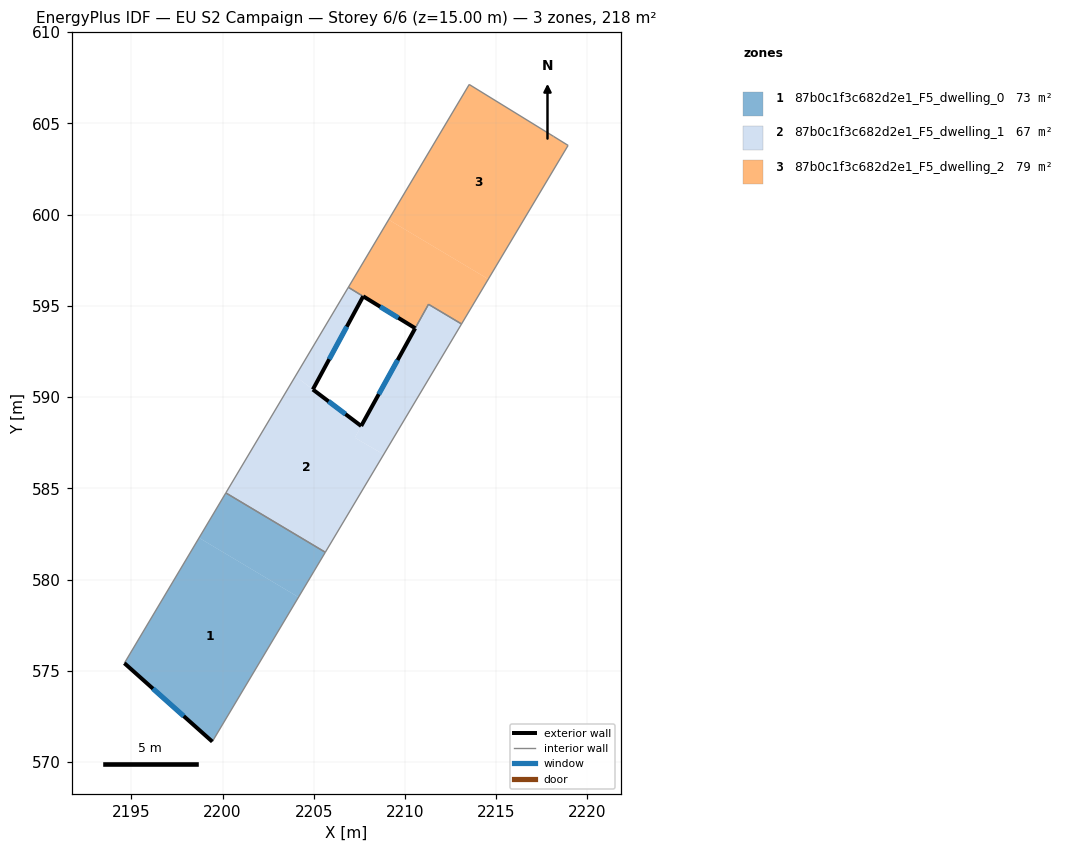
=== STOREY PLAN SPEC (per zone: floor XY polygon, exterior-wall plan segments, windows/doors) ===
zone 1: 87b0c1f3c682d2e1_F5_dwelling_0  (72.8 m²)
  floor: (2204.16, 579.03) (2199.44, 571.12) (2194.62, 575.42) (2198.71, 582.28)
  floor: (2205.63, 581.49) (2204.16, 579.03) (2198.71, 582.28) (2200.18, 584.75)
  exterior wall: (2194.62, 575.42) – (2199.44, 571.12)  [6.5 m]
    window: (2196.19, 574.02) – (2197.87, 572.51)  [2.4 m²]
  interior walls: 3
zone 2: 87b0c1f3c682d2e1_F5_dwelling_1  (66.5 m²)
  floor: (2207.60, 588.42) (2207.25, 587.77) (2208.83, 586.86) (2205.63, 581.49) (2200.18, 584.75) (2203.99, 591.14) (2204.95, 590.42)
  floor: (2213.10, 594.01) (2208.83, 586.86) (2207.25, 587.77) (2207.60, 588.42) (2210.56, 593.77) (2211.29, 595.09)
  floor: (2207.71, 595.52) (2204.95, 590.42) (2203.99, 591.14) (2206.90, 596.02)
  exterior wall: (2204.95, 590.42) – (2207.71, 595.52)  [5.8 m]
    window: (2205.85, 592.08) – (2206.81, 593.86)  [2.1 m²]
  exterior wall: (2207.60, 588.42) – (2204.95, 590.42)  [3.3 m]
    window: (2206.74, 589.07) – (2205.81, 589.76)  [1.2 m²]
  exterior wall: (2210.56, 593.77) – (2207.60, 588.42)  [6.1 m]
    window: (2209.60, 592.03) – (2208.56, 590.16)  [2.2 m²]
  interior walls: 6
zone 3: 87b0c1f3c682d2e1_F5_dwelling_2  (79.1 m²)
  floor: (2214.57, 596.46) (2213.10, 594.01) (2211.29, 595.09) (2210.56, 593.78) (2206.90, 596.02) (2209.11, 599.72)
  floor: (2218.15, 604.28) (2218.94, 603.79) (2214.57, 596.46) (2209.11, 599.72) (2213.52, 607.13)
  exterior wall: (2207.71, 595.52) – (2210.56, 593.78)  [3.3 m]
    window: (2208.64, 594.96) – (2209.63, 594.34)  [1.2 m²]
  interior walls: 7

=== DERIVED (storey summary) ===
Building: EU S2 Campaign
Storey: 6 of 6  (floor level z = 15.00 m)
Storey gross floor area: 218.4 m²
Zones on this storey: 3
  - 87b0c1f3c682d2e1_F5_dwelling_0: floor 72.8 m²; exterior wall 6.5 m (19.4 m²); 1 window(s) 2.4 m²; WWR 12.2%
  - 87b0c1f3c682d2e1_F5_dwelling_1: floor 66.5 m²; exterior wall 15.2 m (45.7 m²); 3 window(s) 5.6 m²; WWR 12.2%
  - 87b0c1f3c682d2e1_F5_dwelling_2: floor 79.1 m²; exterior wall 3.3 m (10.0 m²); 1 window(s) 1.2 m²; WWR 12.2%
Zone adjacency (shared interzone walls):
  - 87b0c1f3c682d2e1_F5_dwelling_0 ↔ 87b0c1f3c682d2e1_F5_dwelling_1
  - 87b0c1f3c682d2e1_F5_dwelling_1 ↔ 87b0c1f3c682d2e1_F5_dwelling_2